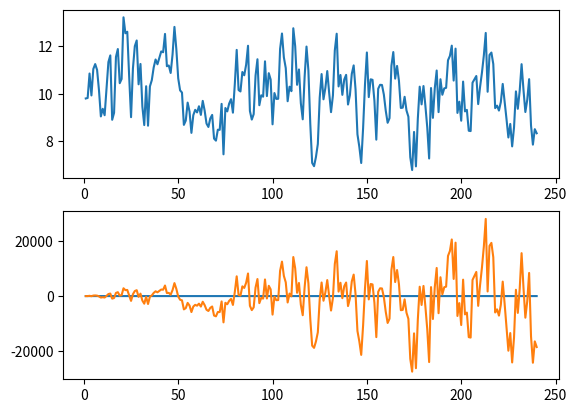

The matplotlib source for this figure:
from math import pi, sin, cos, tan
import numpy as np
import matplotlib.pyplot as plt

dt=1
t=0

Y=[]
cost=[]
precent=[]
income=[]

tlist=[]

v=500  # 每期投入金额数
T=2.3*dt # 股价波动周期是交易周期的多少倍
amount=0
last_cost=0
phi = 0.7 # 自回归系数
mu = 10 # 均值
std = 1 # 标准差

y=mu
for i in range(240):
    t=t+dt
    # y=10*(1.2+0.1*cos(2*pi/T * t)) # 股单价函数，用正弦函数简化
    y = mu + phi*(y-mu) + np.random.randn()*std # 自回归噪声，均值+负反馈项+白噪声项
    cost.append(last_cost+v)
    
    amount+=v/y # 数量是金额/股单价
    total = amount*y
    tlist.append(t)
    Y.append(y)
    precent.append(total)
    income.append(total-cost[-1])
    
    last_cost=cost[-1]
plt.subplot(211)
plt.plot(tlist, Y)
plt.subplot(212)
plt.plot(tlist, Y)
plt.plot(tlist, income)
plt.show()

# plt.plot(tlist, cost)
# plt.plot(tlist, precent)